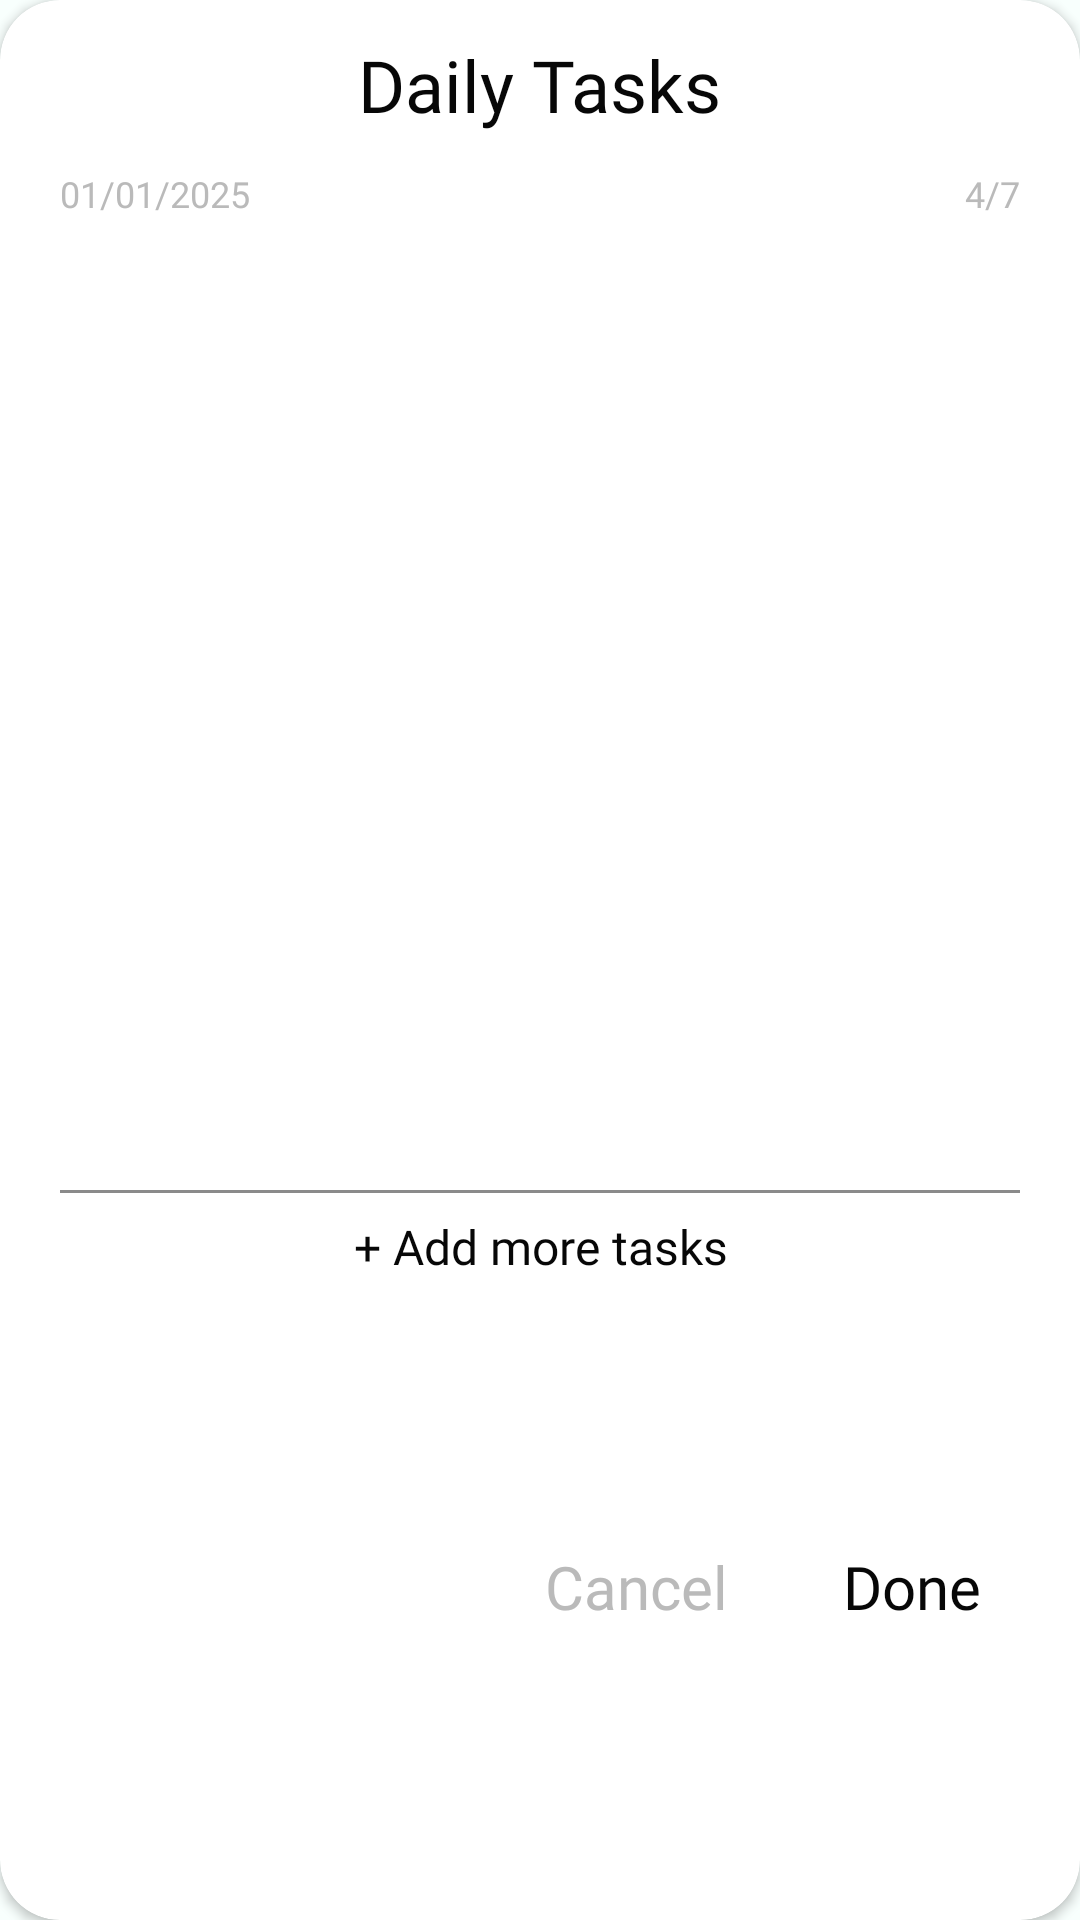

Reconstruct the res/layout file that produces this screen, plus the resources it refers to.
<!-- AndroidManifest.xml: application theme Theme.Karya -->
<!-- res/layout/popup_dailytasklist.xml -->
<?xml version="1.0" encoding="utf-8"?>
<androidx.cardview.widget.CardView xmlns:android="http://schemas.android.com/apk/res/android"
    android:layout_width="match_parent"
    android:layout_height="wrap_content"
    xmlns:app="http://schemas.android.com/apk/res-auto"
    xmlns:tools="http://schemas.android.com/tools"
    android:background="@color/background_light"
    android:layout_gravity="center"
    android:elevation="8dp"
    app:cardCornerRadius="20dp"
    android:layout_margin="20dp">

    <androidx.constraintlayout.widget.ConstraintLayout
        android:layout_width="match_parent"
        android:layout_height="match_parent">

        
        <TextView
            android:id="@+id/tvDailyTasks"
            android:layout_width="wrap_content"
            android:layout_height="wrap_content"
            android:text="@string/Daily_Tasks"
            android:textSize="24sp"
            android:fontFamily="@font/lato_regular"
            android:textColor="@color/text_light"
            android:layout_marginTop="12dp"
            app:layout_constraintStart_toStartOf="parent"
            app:layout_constraintEnd_toEndOf="parent"
            app:layout_constraintTop_toTopOf="parent"/>

        
        <TextView
            android:id="@+id/tvTodayDate"
            android:layout_width="wrap_content"
            android:layout_height="wrap_content"
            android:text="@string/date"
            android:textSize="12sp"
            android:fontFamily="@font/lato_regular"
            android:textColor="@color/text_hint"
            android:layout_marginTop="12dp"
            android:layout_marginStart="20dp"
            app:layout_constraintStart_toStartOf="parent"
            app:layout_constraintTop_toBottomOf="@+id/tvDailyTasks"/>

        
        <TextView
            android:id="@+id/tvTaskCounter"
            android:layout_width="wrap_content"
            android:layout_height="wrap_content"
            android:text="@string/Task_counter"
            android:textColor="@color/text_hint"
            android:textSize="12sp"
            android:fontFamily="@font/lato_regular"
            android:layout_marginTop="12dp"
            android:layout_marginEnd="20dp"
            app:layout_constraintEnd_toEndOf="parent"
            app:layout_constraintTop_toBottomOf="@+id/tvDailyTasks"/>

        
        <androidx.recyclerview.widget.RecyclerView
            android:id="@+id/rvDailyTasks"
            android:layout_width="match_parent"
            android:layout_height="300dp"
            tools:listitem="@layout/item_dailytask"
            android:layout_marginStart="20dp"
            android:layout_marginEnd="20dp"
            android:layout_marginTop="12dp"
            app:layout_constraintTop_toBottomOf="@id/tvTodayDate"
            app:layout_constraintStart_toStartOf="parent"
            app:layout_constraintEnd_toEndOf="parent"
            android:scrollbars="vertical"
            android:fadeScrollbars="false"/>

        
        <View
            android:id="@+id/viewDivider"
            android:layout_width="match_parent"
            android:layout_height="1dp"
            android:background="@color/surface_dark"
            android:layout_marginTop="12dp"
            android:layout_marginStart="20dp"
            android:layout_marginEnd="20dp"
            app:layout_constraintTop_toBottomOf="@id/rvDailyTasks"/>

        
        <TextView
            android:id="@+id/tvAddMoreTask"
            android:layout_width="wrap_content"
            android:layout_height="wrap_content"
            android:minHeight="28dp"
            android:text="@string/Add_more_tasks"
            android:textSize="16sp"
            android:textColor="@color/text_light"
            android:fontFamily="@font/lato_regular"
            android:gravity="center"
            android:paddingStart="12dp"
            android:paddingEnd="12dp"
            android:layout_marginTop="4dp"
            app:layout_constraintTop_toBottomOf="@id/viewDivider"
            app:layout_constraintStart_toStartOf="parent"
            app:layout_constraintEnd_toEndOf="parent"/>

        
        <TextView
            android:id="@+id/tvBtnCancel"
            android:layout_width="wrap_content"
            android:layout_height="wrap_content"
            android:minHeight="32dp"
            android:minWidth="72dp"
            android:text="@string/Cancel"
            android:textSize="20sp"
            android:fontFamily="@font/lato_regular"
            android:textColor="@color/text_hint"
            android:gravity="center"
            android:layout_marginTop="8dp"
            android:layout_marginEnd="20dp"
            android:layout_marginBottom="20dp"
            app:layout_constraintEnd_toStartOf="@id/tvBtnDone"
            app:layout_constraintTop_toBottomOf="@id/tvAddMoreTask"
            app:layout_constraintBottom_toBottomOf="parent"/>

        
        <TextView
            android:id="@+id/tvBtnDone"
            android:layout_width="wrap_content"
            android:layout_height="wrap_content"
            android:minHeight="32dp"
            android:minWidth="72dp"
            android:text="@string/Done"
            android:textSize="20sp"
            android:fontFamily="@font/lato_regular"
            android:textColor="@color/text_light"
            android:layout_marginTop="8dp"
            android:layout_marginEnd="20dp"
            android:layout_marginBottom="20dp"
            android:gravity="center"
            app:layout_constraintTop_toBottomOf="@id/tvAddMoreTask"
            app:layout_constraintEnd_toEndOf="parent"
            app:layout_constraintBottom_toBottomOf="parent"/>
    </androidx.constraintlayout.widget.ConstraintLayout>

</androidx.cardview.widget.CardView>
<!-- res/layout/item_dailytask.xml (included above) -->
<?xml version="1.0" encoding="utf-8"?>
<LinearLayout xmlns:android="http://schemas.android.com/apk/res/android"
    android:layout_width="match_parent"
    android:layout_height="wrap_content"
    android:orientation="horizontal"
    android:gravity="center_vertical">

    <CheckBox
        android:id="@+id/checkBoxItem"
        android:layout_width="wrap_content"
        android:layout_height="wrap_content"
        android:text="Task name"
        android:textSize="14sp"
        android:textColor="@color/text_light"
        android:fontFamily="@font/lato_regular"
        android:paddingStart="4dp"/>

</LinearLayout>
<!-- resources referenced by this layout -->
<resources>
  <color name="background_light">#F8FFFD</color>
  <color name="surface_dark">#8A8A8A</color>
  <color name="text_hint">#BABABA</color>
  <color name="text_light">#070707</color>
  <string name="Add_more_tasks">+ Add more tasks</string>
  <string name="Cancel">Cancel</string>
  <string name="Daily_Tasks">Daily Tasks</string>
  <string name="Done">Done</string>
  <string name="Task_counter">4/7</string>
  <string name="date">01/01/2025</string>
  <style name="Theme.Karya" parent="Theme.Material3.DayNight.NoActionBar">
          
          <item name="colorPrimary">@color/primary</item>
          <item name="colorPrimaryVariant">@color/primary_variant</item>
          <item name="colorSecondary">@color/secondary</item>
  
          
          <item name="android:colorBackground">@color/background_light</item>
          <item name="colorSurface">@color/surface_light</item>
  
          
          <item name="android:textColorPrimary">@color/text_light</item>
          <item name="android:textColorSecondary">@color/secondary</item>
  
          
          <item name="android:statusBarColor">@color/primary_variant</item>
          <item name="android:navigationBarColor">@color/background_light</item>
      </style>
  <color name="primary">#03FCBA</color>
  <color name="primary_variant">#070707</color>
  <color name="secondary">#B3FEEA</color>
  <color name="surface_light">#FFFFFF</color>
</resources>
